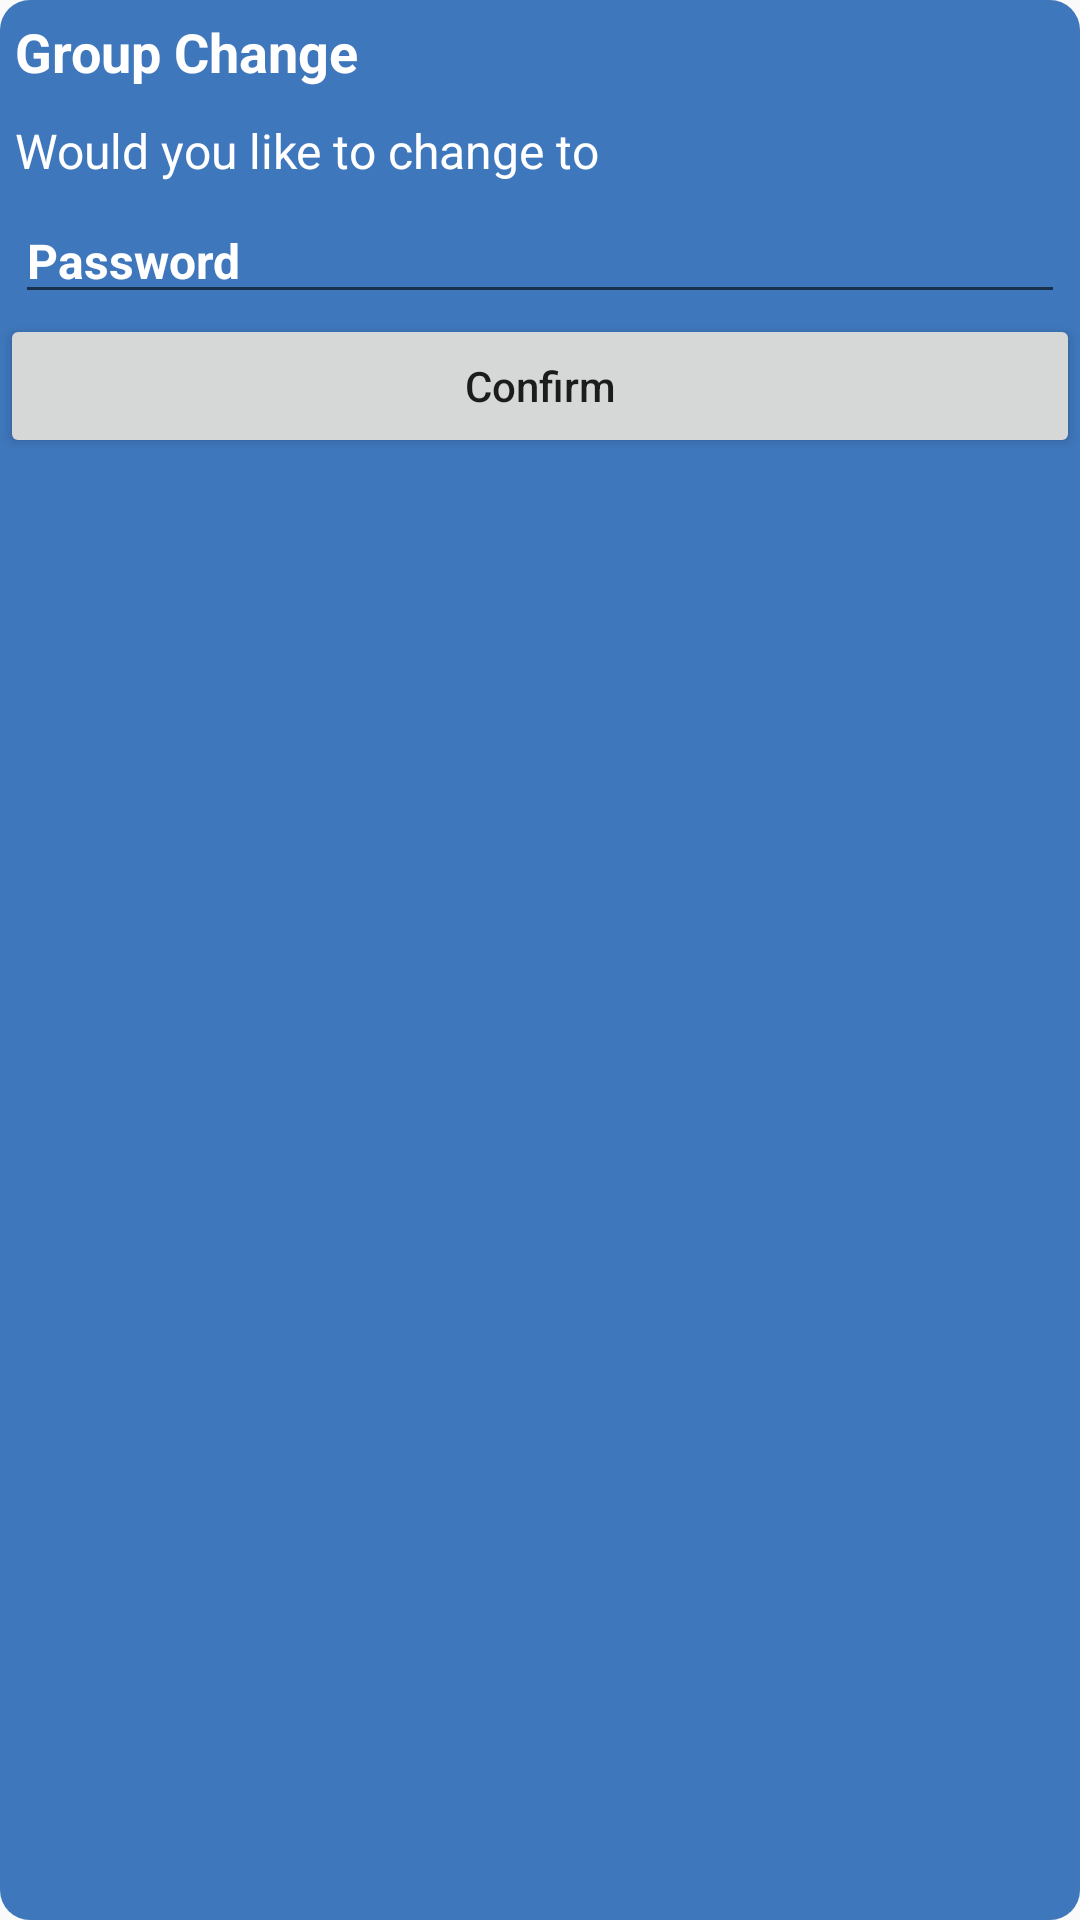

Android layout source for this screen:
<!-- AndroidManifest.xml: application theme AppTheme -->
<!-- res/layout/group_dialog.xml -->
<?xml version="1.0" encoding="utf-8"?>
<RelativeLayout xmlns:android="http://schemas.android.com/apk/res/android"
    xmlns:app="http://schemas.android.com/apk/res-auto"
    android:id="@+id/relLayout"
    android:layout_width="match_parent"
    android:layout_height="wrap_content"
    android:orientation="horizontal"
    android:background="@drawable/dialog_rectangle_blue"
    app:layout_constrainedWidth="true">

    <LinearLayout
        android:id="@+id/linLayout"
        android:layout_width="match_parent"
        android:layout_height="wrap_content"
        android:layout_gravity="center"
        android:orientation="vertical" >

        <TextView
            android:id="@+id/name"
            android:layout_width="match_parent"
            android:layout_height="wrap_content"
            android:layout_margin="5dp"
            android:text="Group Change"
            android:textColor="@android:color/white"
            android:textSize="18sp"
            android:textStyle="bold" />

        <TextView
            android:id="@+id/message"
            android:layout_width="fill_parent"
            android:layout_height="wrap_content"
            android:layout_margin="5dp"
            android:gravity="left"
            android:text="Would you like to change to "
            android:textColor="@android:color/white"
            android:textSize="16dp"/>

        <EditText
            android:id="@+id/password"
            android:layout_width="fill_parent"
            android:layout_height="wrap_content"
            android:layout_marginLeft="5dp"
            android:layout_marginRight="5dp"
            android:gravity="left"
            android:hint="Password"
            android:inputType="textPassword"
            android:textColor="@android:color/white"
            android:textColorHint="@android:color/white"
            android:textSize="16sp"
            android:textStyle="bold" />

        <Button
            android:id="@+id/confirm"
            android:layout_width="fill_parent"
            android:layout_height="wrap_content"
            android:gravity="center"
            android:text="Confirm"
            android:textAllCaps="false" />
    </LinearLayout>
</RelativeLayout>
<!-- resources referenced by this layout -->
<resources>
  <!-- drawable dialog_rectangle_blue (drawable) -->
  <?xml version="1.0" encoding="utf-8"?>
  <shape xmlns:android="http://schemas.android.com/apk/res/android"
      android:shape="rectangle">
  
      
      <solid
          android:color="#3f77bc"/>
  
      
      <size
          android:width="30dp"
          android:height="15dp"/>
  
      
      <corners
          android:topLeftRadius="10dp"
          android:topRightRadius="10dp"
          android:bottomLeftRadius="10dp"
          android:bottomRightRadius="10dp"/>
  </shape>
  <style name="AppTheme" parent="Theme.AppCompat.Light.NoActionBar">
          <item name="colorPrimary">@color/colorPrimary</item>
          <item name="colorPrimaryDark">@color/colorPrimaryDark</item>
          <item name="colorAccent">@color/colorAccent</item>
      </style>
  <color name="colorPrimary">#3f77bc</color>
  <color name="colorPrimaryDark">#3f77bc</color>
  <color name="colorAccent">#000000</color>
</resources>
